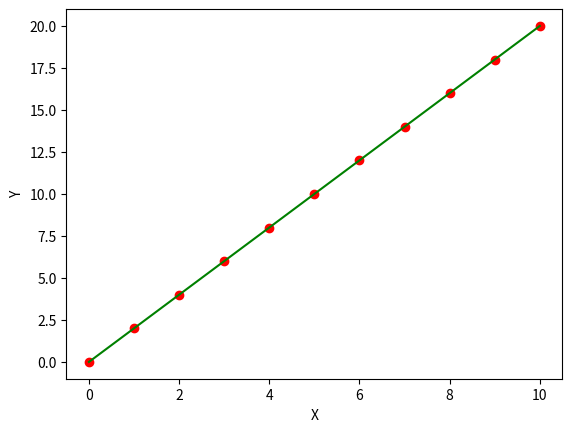

The script that saved this image:
import numpy as np
import matplotlib.pyplot as plt

def get_estimate_coeff(x, y):
	n = np.size(x)

	mx, my = np.mean(x), np.mean(y)
	SSxy = np.sum((y * x) - (n * mx * my))
	SSxx = np.sum((x * x) - (n * mx * mx))

	b1 = SSxy / SSxx
	b0 = my - b1 * mx

	return [b0, b1]

def plot(x, y, b):
	plt.scatter(x, y, color = 'r')

	h = b[0] + b[1] * x
	plt.plot(x, h, color = 'g')
	plt.xlabel('X')
	plt.ylabel('Y')

	plt.show()

def main():
	x = np.array([0, 1, 2, 3, 4, 5, 6, 7, 8, 9, 10])
	y = np.array([0, 2, 4, 6, 8, 10, 12, 14, 16, 18, 20])

	b = get_estimate_coeff(x, y)
	print("Estimated coeffcients: \nb0: {} \nb1: {} ".format(b[0], b[1]))
	plot(x, y, b)

if __name__ == '__main__':
	main()


